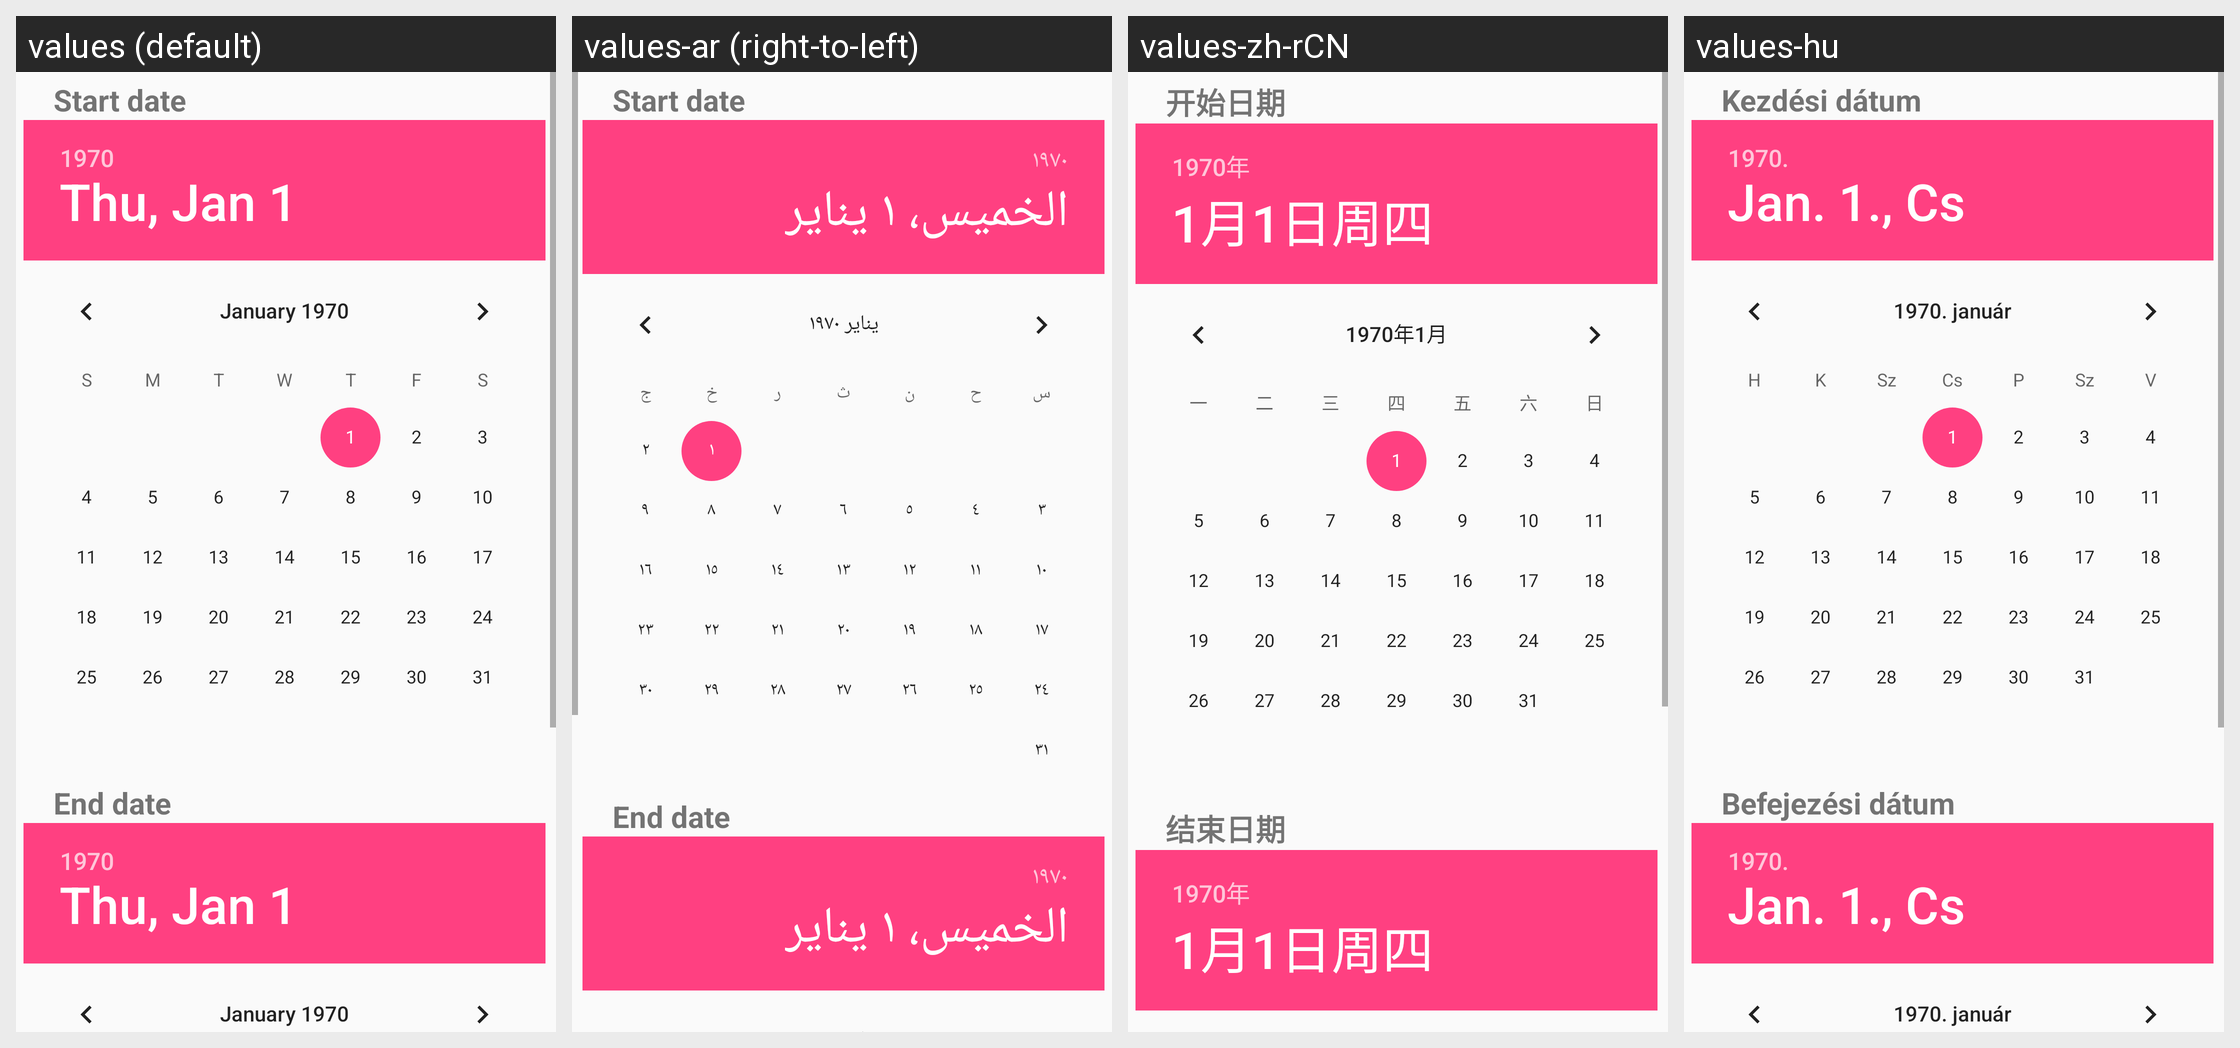

For this localized Android screen grid, give each drawn string resource with its value in every locale shown.
Android screen res/layout/budget_date_picker_layout.xml rendered under 4 locales, left to right: values (default), values-ar (right-to-left), values-zh-rCN, values-hu. Device: Nexus 5 (rendered at 1080×1920; each locale shown at half size, 540×960, under a caption strip naming it); theme AppTheme.
Other locales in the repository, not shown: values-de, values-es, values-et, values-fr, values-fr-rFR, values-it-rIT, values-nl, values-ro, values-sk.
Strings drawn on this screen, with the default value and each locale's value (text and hints the layout hard-codes appear in the picture but are not listed):

startDate
  values: Start date
  values-ar: Start date  [not translated; the default value is used]
  values-zh-rCN: 开始日期
  values-hu: Kezdési dátum

endDate
  values: End date
  values-ar: End date  [not translated; the default value is used]
  values-zh-rCN: 结束日期
  values-hu: Befejezési dátum
